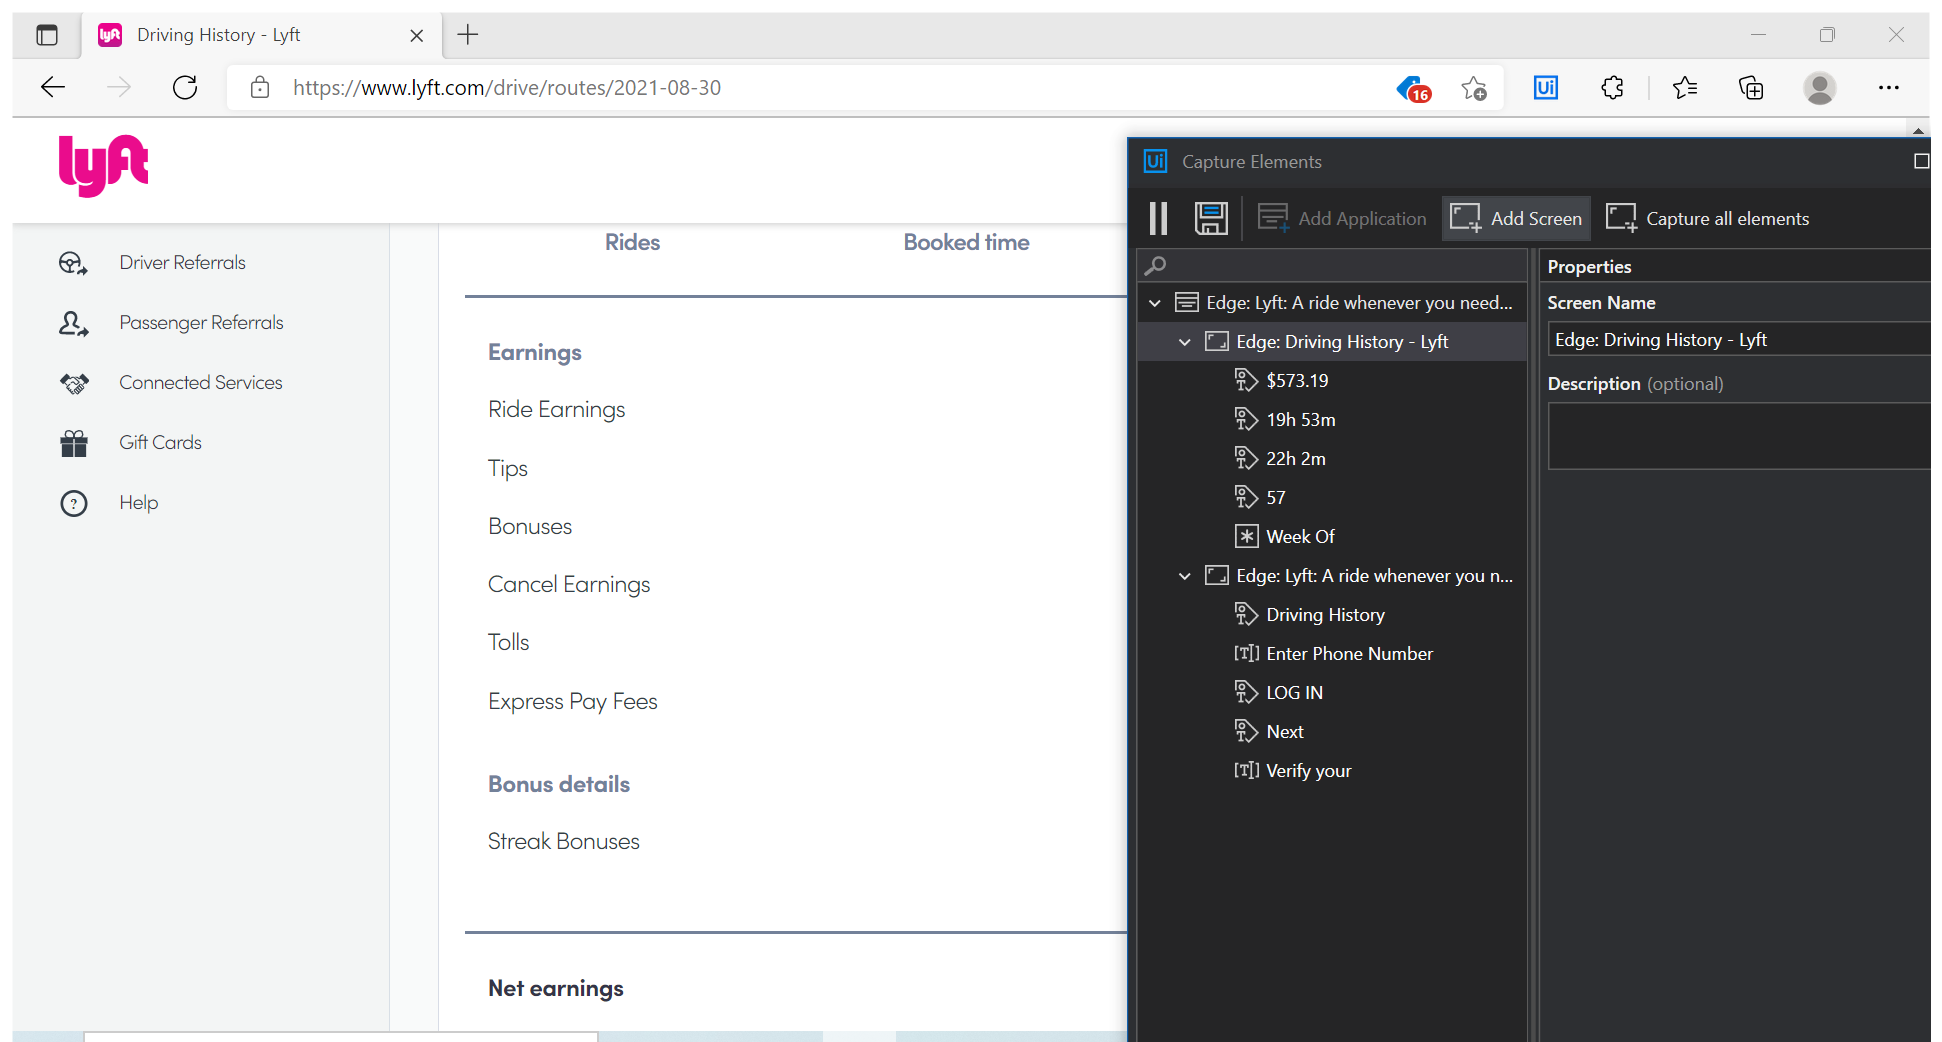
Task: Automation to gather data from Lyft
Workflow: WeeklyEarnings

Step 1: Edge: Lyft - Weekly Earnings in window 'Driving History - Lyft' (msedge.exe)

Step 2: get-text from 'Week Of' (no picture)

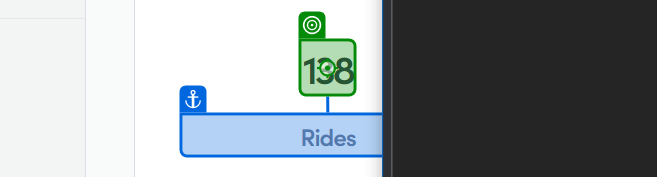
Step 3: get-text from 'Rides'

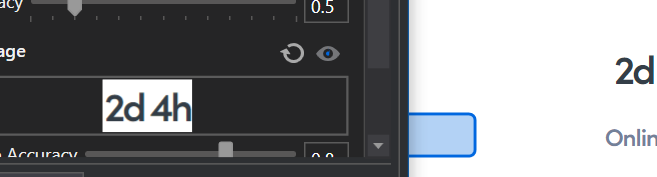
Step 4: get-text from 'Booked Time'

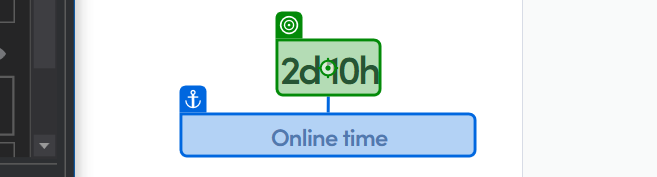
Step 5: get-text from 'Online Time'

Step 6: get-text from 'Net Earnings' (no picture)

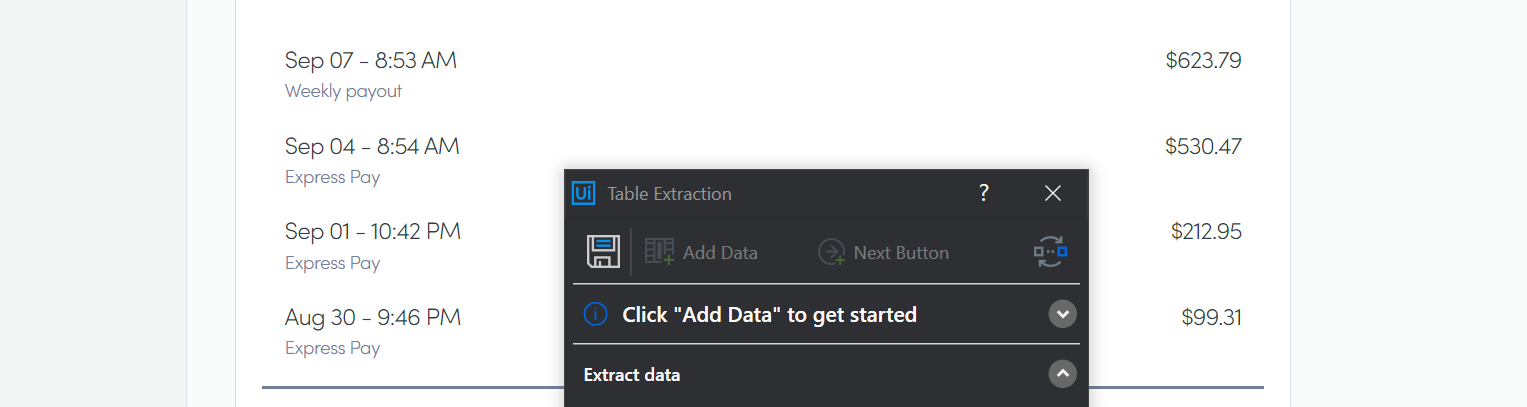
Step 7: get-text

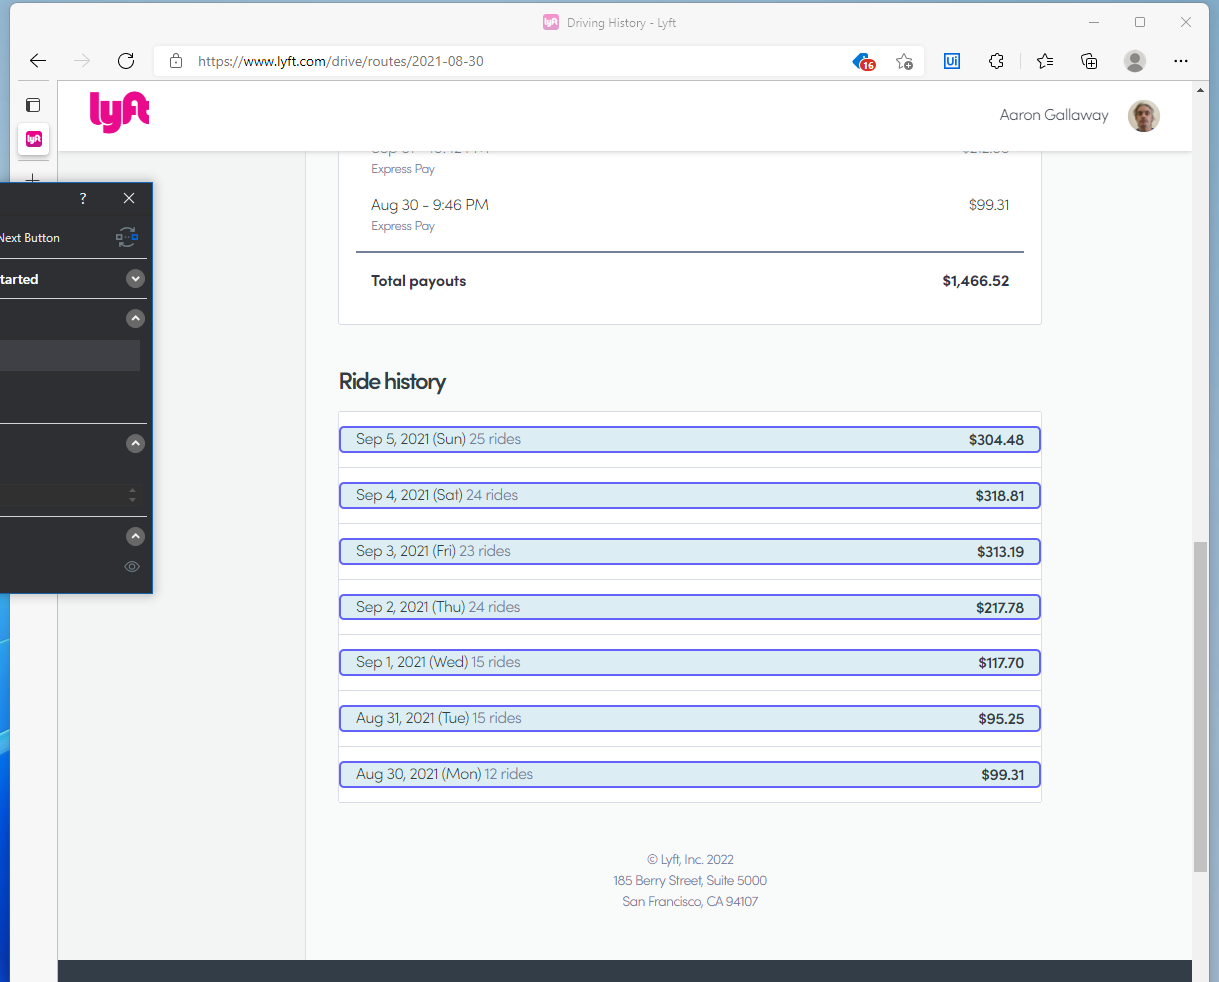
Step 8: get-text

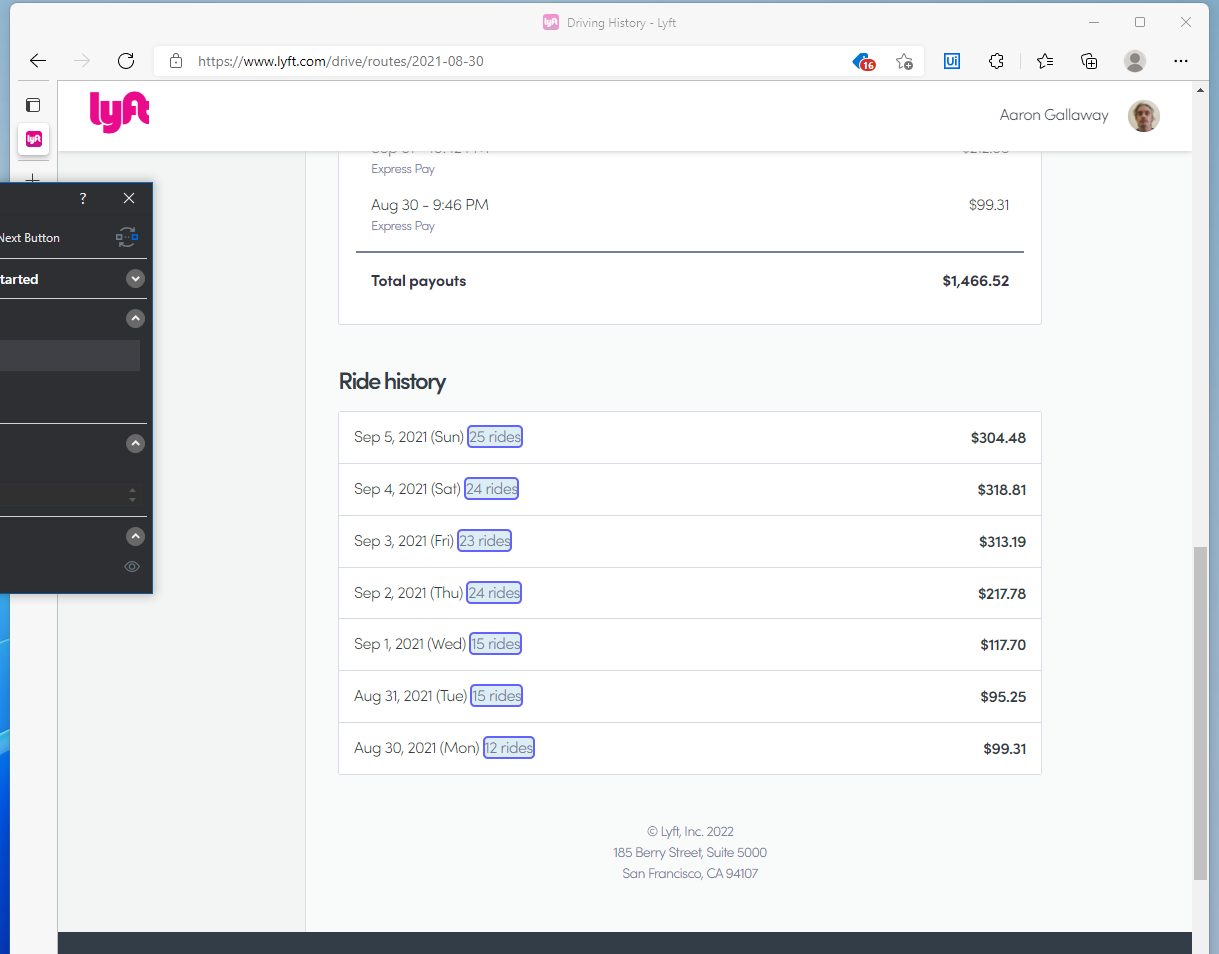
Step 9: get-text